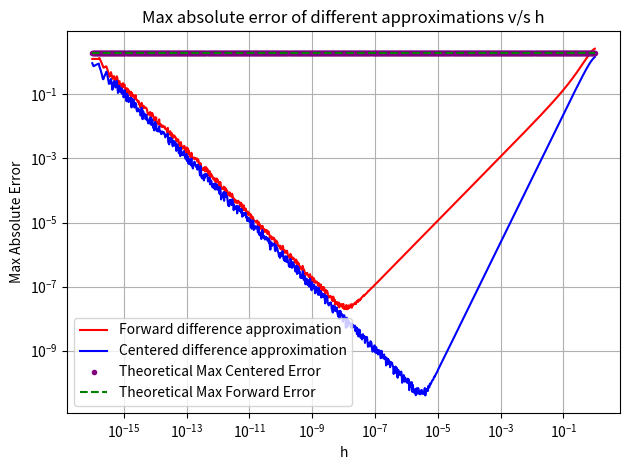

Python code for this plot:
import numpy as np
import matplotlib.pyplot as plt


def f(x):
    return np.sin(x**2)


def f_prime(x):
    return 2*x*np.cos(x**2)


def forward_diffference(x, h):
    return (f(x+h) - f(x))/h


def centered_difference(x, h):
    return (f(x+h) - f(x-h))/(2*h)


if __name__ == "__main__":
    x = np.linspace(0, 1, 1000)
    h_vals = np.logspace(-16, 0, 1000)

    maxForwardError = []
    maxCenteredError = []

    for h in h_vals:
        error_forward = np.max(np.abs(forward_diffference(x, h) - f_prime(x)))
        error_centered = np.max(np.abs(centered_difference(x, h) - f_prime(x)))
        maxForwardError.append(error_forward)
        maxCenteredError.append(error_centered)

    max_error_forward_theoretical = 2*np.abs(np.cos(0))
    max_error_centered_theoretical = 2*np.abs(np.cos(0))

    plt.title(
        "Max absolute error of different approximations v/s h")
    plt.plot(h_vals, maxForwardError, color='red',
             label='Forward difference approximation')
    plt.plot(h_vals, maxCenteredError, color='blue',
             label='Centered difference approximation')
    plt.plot(h_vals, max_error_centered_theoretical*np.ones(len(h_vals)),
             '.', color='purple', label='Theoretical Max Centered Error')
    plt.plot(h_vals, max_error_forward_theoretical*np.ones(len(h_vals)),
             '--', color='green', label='Theoretical Max Forward Error')

    plt.xscale('log')
    plt.yscale('log')
    plt.xlabel('h')
    plt.ylabel('Max Absolute Error')
    plt.legend(loc="best")
    plt.tight_layout()
    plt.grid()
    plt.show()
